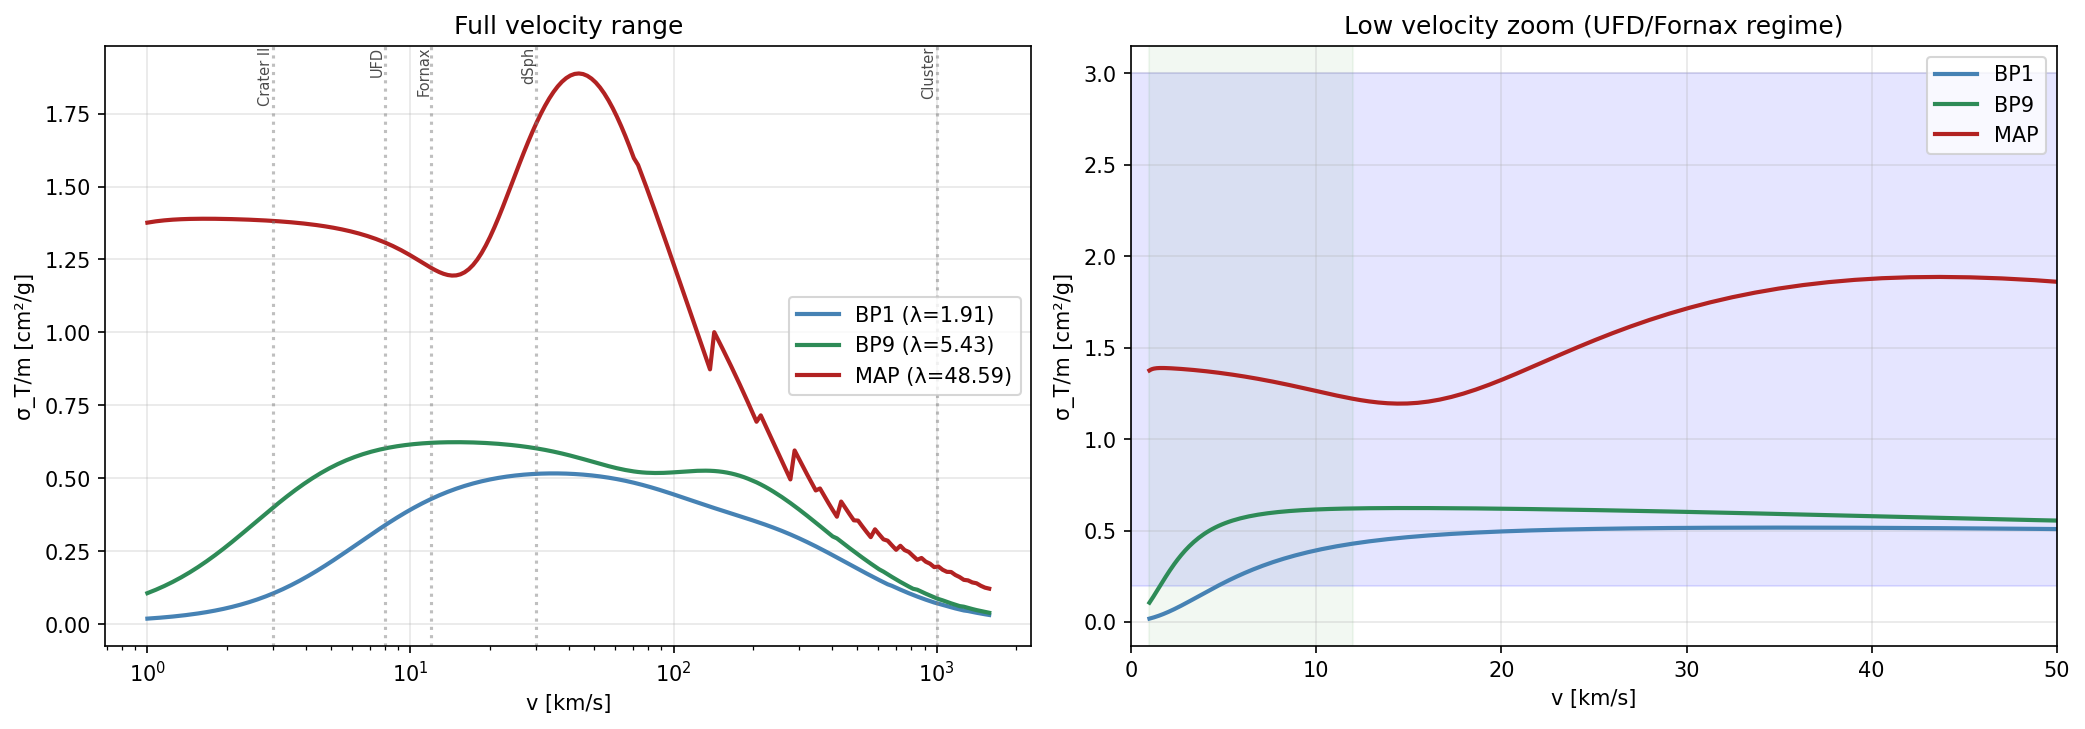

The table this chart was drawn from, first rows:
v_km_s, BP1_sigma_m, BP9_sigma_m, MAP_sigma_m
1.0, 0.01917, 0.1065, 1.376
3.0, 0.1052, 0.3993, 1.382
5.0, 0.2143, 0.5377, 1.36
8.0, 0.339, 0.6024, 1.308
10.0, 0.3925, 0.616, 1.264
12.0, 0.4295, 0.6217, 1.221
15.0, 0.4651, 0.6238, 1.196
20.0, 0.4958, 0.6203, 1.324
30.0, 0.5153, 0.6029, 1.714
50.0, 0.5089, 0.5552, 1.861
100.0, 0.445, 0.5204, 1.235
300.0, 0.2945, 0.3933, 0.5662
1000, 0.0723, 0.08891, 0.2028
